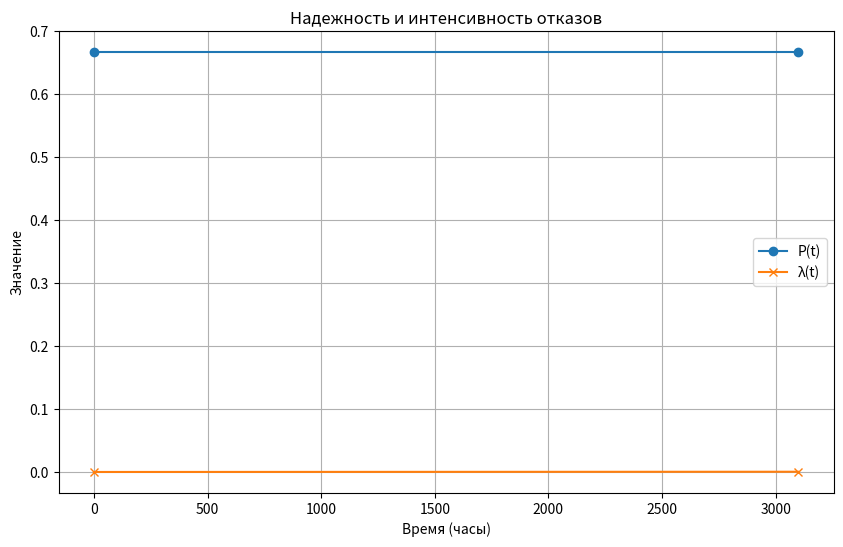

Here is the Python script that generated this plot:
import matplotlib.pyplot as plt

# Дано
N0 = 1000  # Общее количество изделий
failures_interval1 = 308  # Количество изделий, вышедших из строя за [0, 3000] часов
failures_interval2 = 25  # Количество изделий, вышедших из строя за [3000, 3100] часов

# 1. Вычисляем вероятность безотказной работы P(3100)
P_3100 = (N0 - (failures_interval1 + failures_interval2)) / N0

# 2. Вычисляем интенсивность отказов λ(3100)
# Интервал времени для второго интервала [3000, 3100] часов
t_2 = 3100
delta_t = 100
# Вычисляем интенсивность отказов
lambda_3100 = (failures_interval2 / delta_t) / (N0 - (failures_interval1 + failures_interval2))

# Визуализация
time = [0, 3100]
probability = [P_3100, P_3100]
intensity = [0, lambda_3100]

print("Вероятность безотказной работы (P(3100)): {:.4f}".format(P_3100))
print("Интенсивность отказов при t = 3100 часов (λ(3100)): {:.4f}".format(lambda_3100))

plt.figure(figsize=(10, 6))

# График вероятности безотказной работы
plt.plot(time, probability, label='P(t)', marker='o')

# График интенсивности отказов
plt.plot(time, intensity, label='λ(t)', marker='x')

plt.xlabel('Время (часы)')
plt.ylabel('Значение')
plt.title('Надежность и интенсивность отказов')
plt.legend()
plt.grid()

plt.show()
